Run: headless pygame with SDL's dummy video driver; simulated clock (each Clock.tick advances the game by its frame time, no real sleeping); random seed 0; keys injected as events and as key.get_pressed() state; no mouse input.
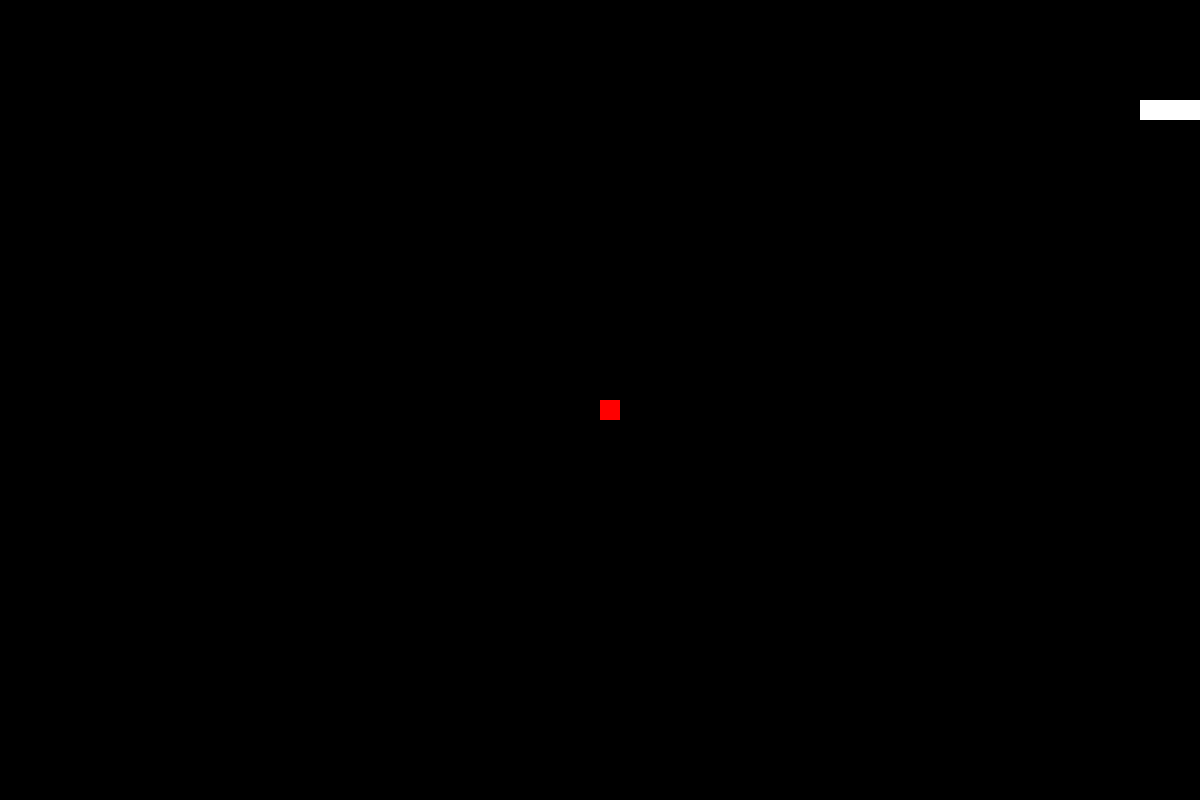
Frame 1 of 1 · flips 1–60 · no input (game ended)

The pygame program that drew these frames:

import pygame
import sys
import random

# Initialize Pygame
pygame.init()

# Constants
WIDTH, HEIGHT = 1200, 800
GRID_SIZE = 20
SNAKE_SIZE = GRID_SIZE
WHITE = (255, 255, 255)
BLACK = (0, 0, 0)
RED = (255, 0, 0)

# Create the game window
screen = pygame.display.set_mode((WIDTH, HEIGHT))
pygame.display.set_caption("Snake Game")

# Initial snake position and direction
snake = [(100, 100), (90, 100), (80, 100)]
snake_direction = (GRID_SIZE, 0)

# Initial food position
food = (WIDTH // 2, HEIGHT // 2)

# Game loop
clock = pygame.time.Clock()

while True:
    for event in pygame.event.get():
        if event.type == pygame.QUIT:
            pygame.quit()
            sys.exit()

    # Change snake direction based on arrow key input
    keys = pygame.key.get_pressed()
    if keys[pygame.K_UP] and snake_direction != (0, GRID_SIZE):
        snake_direction = (0, -GRID_SIZE)
    elif keys[pygame.K_DOWN] and snake_direction != (0, -GRID_SIZE):
        snake_direction = (0, GRID_SIZE)
    elif keys[pygame.K_LEFT] and snake_direction != (GRID_SIZE, 0):
        snake_direction = (-GRID_SIZE, 0)
    elif keys[pygame.K_RIGHT] and snake_direction != (-GRID_SIZE, 0):
        snake_direction = (GRID_SIZE, 0)

    # Update snake position
    new_head = (snake[0][0] + snake_direction[0], snake[0][1] + snake_direction[1])
    snake = [new_head] + snake[:-1]

    # Check for collisions with walls
    if (
        new_head[0] < 0
        or new_head[0] >= WIDTH
        or new_head[1] < 0
        or new_head[1] >= HEIGHT
    ):
        pygame.quit()
        sys.exit()

    # Check for collisions with itself
    if new_head in snake[1:]:
        pygame.quit()
        sys.exit()

    # Check for collisions with food
    if new_head == food:
        snake.append(snake[-1])  # Grow the snake
        food = (random.randint(0, WIDTH // GRID_SIZE - 1) * GRID_SIZE, random.randint(0, HEIGHT // GRID_SIZE - 1) * GRID_SIZE)

    # Draw everything
    screen.fill(BLACK)
    pygame.draw.rect(screen, RED, (food[0], food[1], GRID_SIZE, GRID_SIZE))
    for segment in snake:
        pygame.draw.rect(screen, WHITE, (segment[0], segment[1], GRID_SIZE, GRID_SIZE))

    # Update the display
    pygame.display.flip()

    # Set the frames per second
    clock.tick(10)  # You can adjust this value to change the snake's speed
